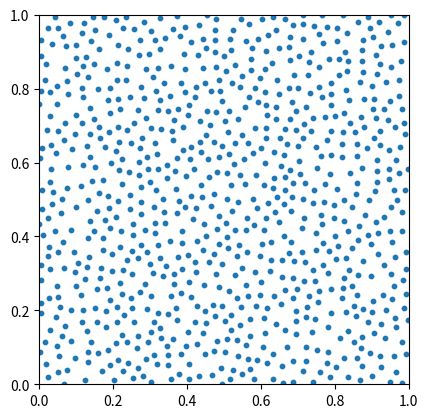

Write Python code to recreate this figure. (Note: this script raises an exception after producing the figure.)
# -----------------------------------------------------------------------------
# From Numpy to Python
# Copyright (2017) Nicolas P. Rougier - BSD license
# More information at https://github.com/rougier/numpy-book
# -----------------------------------------------------------------------------
import math
import random
import matplotlib.pyplot as plt


def DART_sampling_python(width=1.0, height=1.0, radius=0.025, k=100):
    def squared_distance(p0, p1):
        dx, dy = p0[0] - p1[0], p0[1] - p1[1]
        return dx * dx + dy * dy

    points = []
    i = 0
    last_success = 0
    while True:
        x = random.uniform(0, width)
        y = random.uniform(0, height)
        accept = True
        for p in points:
            if squared_distance(p, (x, y)) < radius * radius:
                accept = False
                break
        if accept is True:
            points.append((x, y))
            if i - last_success > k:
                break
            last_success = i
        i += 1
    return points


if __name__ == '__main__':
    plt.figure()
    plt.subplot(1, 1, 1, aspect=1)

    points = DART_sampling_python()
    X = [x for (x, y) in points]
    Y = [y for (x, y) in points]
    plt.scatter(X, Y, s=10)
    plt.xlim(0, 1)
    plt.ylim(0, 1)
    plt.savefig("output/output1.png")
    plt.show()
